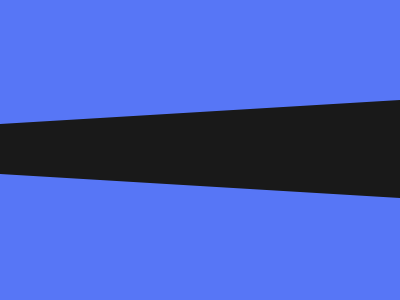

Write the HTML and CSS that draws this image.

<p></p>
<body bgcolor="5776F6"></body>
<style>
   p {
      position: fixed;
      color: 5776F6;
      left: 0;
      top: 84;
      border-right: 400px solid#191919;
      border-top: 26Q solid;
      border-bottom: 26Q solid;
      height: 50;
   }
</style>
